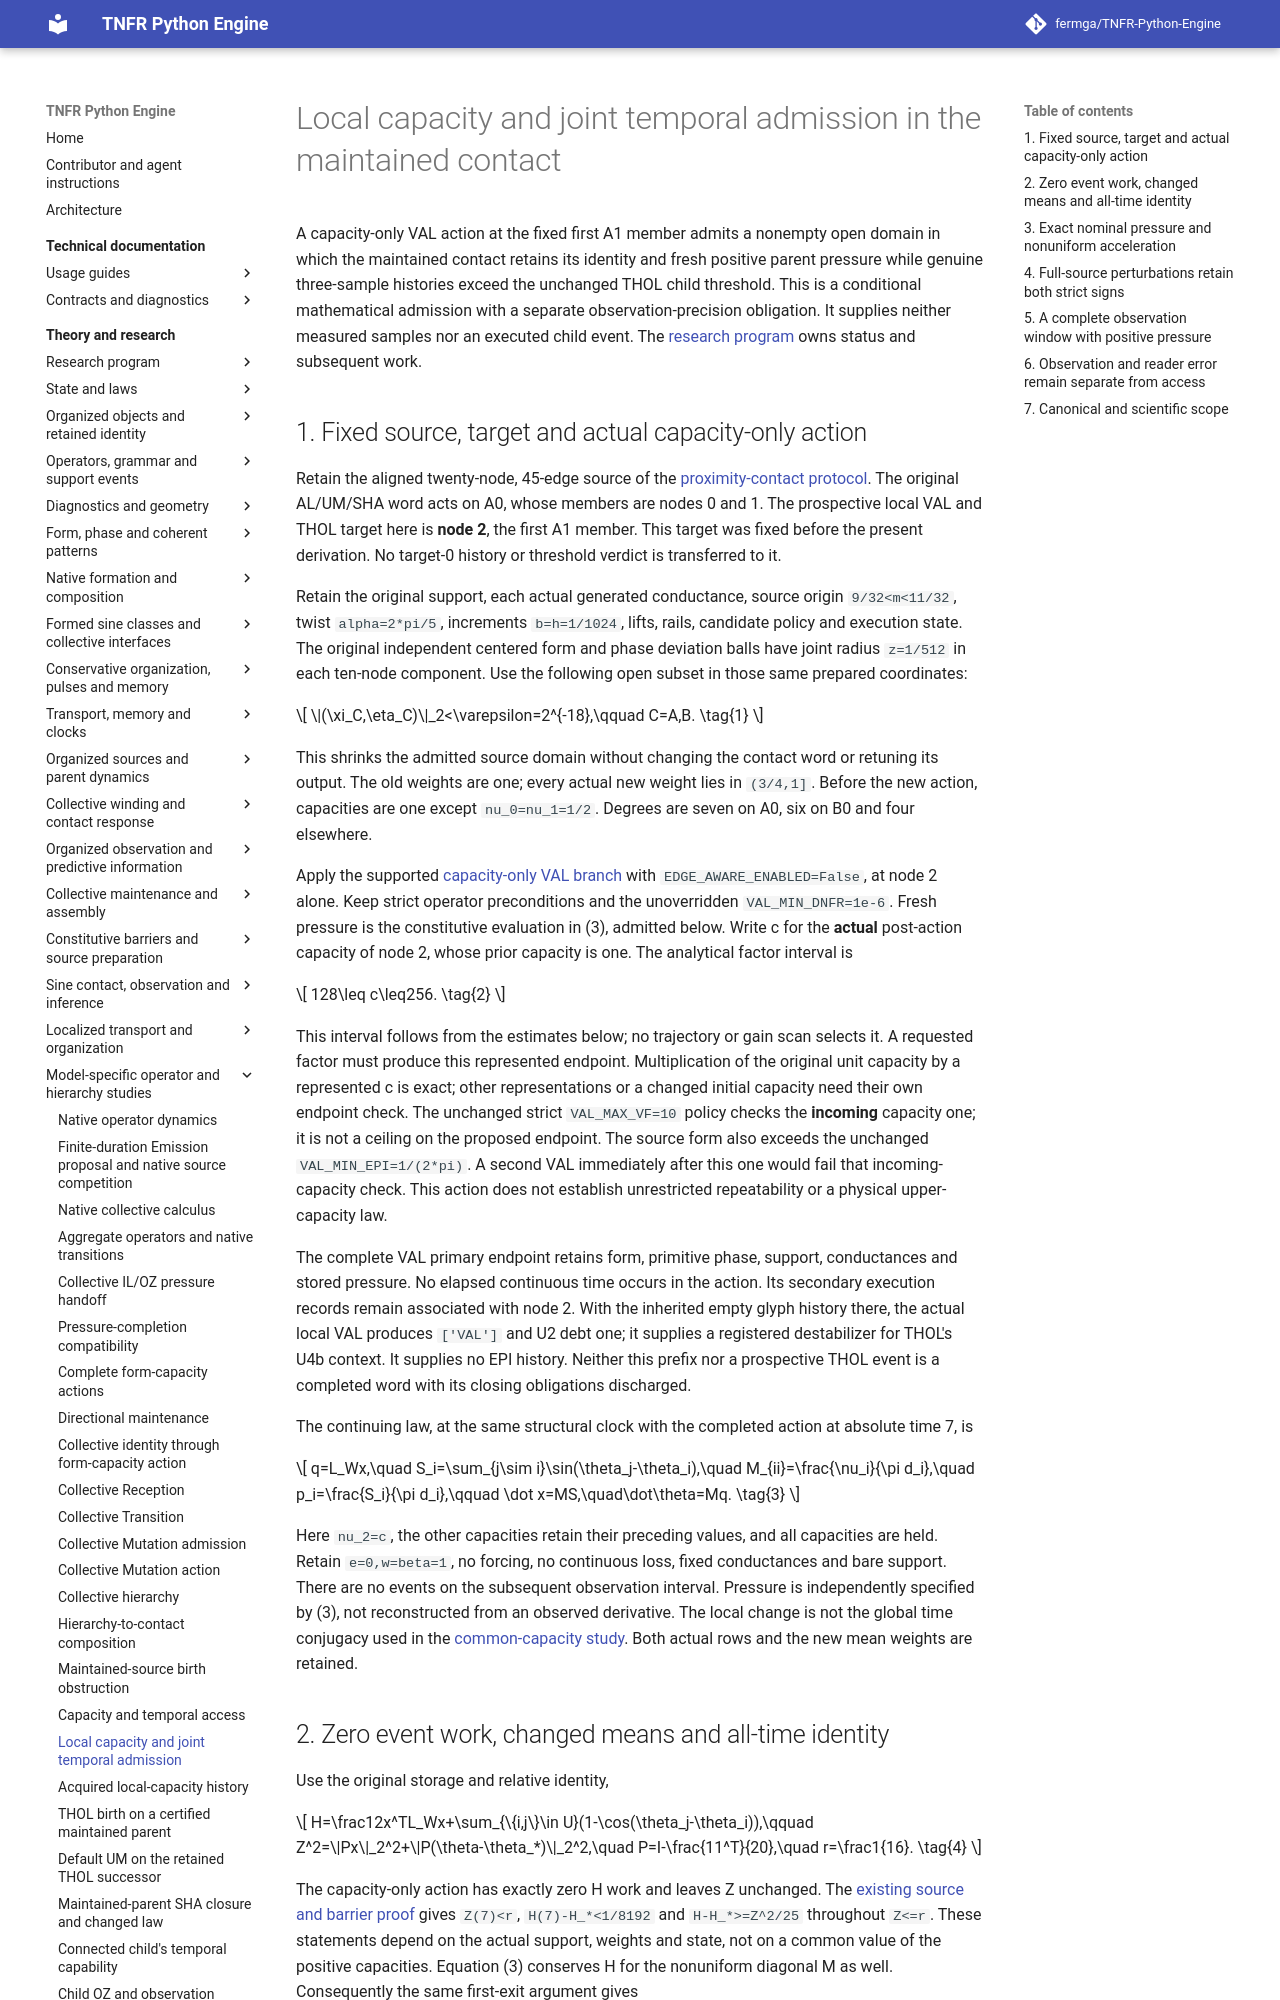

repository: fermga/TNFR-Python-Engine · page: theory/nodal/SINE_LOCAL_CAPACITY_ADMISSION/index.html · generator: mkdocs

# Local capacity and joint temporal admission in the maintained contact

A capacity-only VAL action at the fixed first A1 member admits a nonempty open
domain in which the maintained contact retains its identity and fresh positive
parent pressure while genuine three-sample histories exceed the unchanged THOL
child threshold. This is a conditional mathematical admission with a separate
observation-precision obligation. It supplies neither measured samples nor an
executed child event. The [research program](../RESEARCH_PROGRAM.md#research-current-question)
owns status and subsequent work.

<a id="local-capacity-fixed-model"></a>
## 1. Fixed source, target and actual capacity-only action

Retain the aligned twenty-node, 45-edge source of the
[proximity-contact protocol](SINE_PROXIMITY_CONTACT.md#sine-proximity-contact-protocol).
The original AL/UM/SHA word acts on A0, whose members are nodes 0 and 1. The
prospective local VAL and THOL target here is **node 2**, the first A1 member.
This target was fixed before the present derivation. No target-0 history or
threshold verdict is transferred to it.

Retain the original support, each actual generated conductance, source origin
`9/32<m<11/32`, twist `alpha=2*pi/5`, increments `b=h=1/1024`, lifts, rails,
candidate policy and execution state. The original independent centered form
and phase deviation balls have joint radius `z=1/512` in each ten-node
component. Use the following open subset in those same prepared coordinates:

\[
 \|(\xi_C,\eta_C)\|_2<\varepsilon=2^{-18},\qquad C=A,B.
 \tag{1}
\]

This shrinks the admitted source domain without changing the contact word or
retuning its output. The old weights are one; every actual new weight lies in
`(3/4,1]`. Before the new action, capacities are one except
`nu_0=nu_1=1/2`. Degrees are seven on A0, six on B0 and four elsewhere.

Apply the supported [capacity-only VAL branch](SINE_FORM_CAPACITY_ACTION.md)
with `EDGE_AWARE_ENABLED=False`, at node 2 alone. Keep strict operator
preconditions and the unoverridden `VAL_MIN_DNFR=1e-6`. Fresh pressure is the
constitutive evaluation in (3), admitted below. Write c for the **actual**
post-action capacity of node 2, whose prior capacity is one. The analytical
factor interval is

\[
 128\leq c\leq256.
 \tag{2}
\]

This interval follows from the estimates below; no trajectory or gain scan
selects it. A requested factor must produce this represented endpoint.
Multiplication of the original unit capacity by a represented c is exact;
other representations or a changed initial capacity need their own endpoint
check. The unchanged strict `VAL_MAX_VF=10` policy checks the **incoming**
capacity one; it is not a ceiling on the proposed endpoint. The source form
also exceeds the unchanged `VAL_MIN_EPI=1/(2*pi)`. A second VAL immediately
after this one would fail that incoming-capacity check. This action does not
establish unrestricted repeatability or a physical upper-capacity law.

The complete VAL primary endpoint retains form, primitive phase, support,
conductances and stored pressure. No elapsed continuous time occurs in the
action. Its secondary execution records remain associated with node 2. With
the inherited empty glyph history there, the actual local VAL produces
`['VAL']` and U2 debt one; it supplies a registered destabilizer for THOL's
U4b context. It supplies no EPI history. Neither this prefix nor a prospective
THOL event is a completed word with its closing obligations discharged.

The continuing law, at the same structural clock with the completed action at
absolute time 7, is

\[
 q=L_Wx,\quad S_i=\sum_{j\sim i}\sin(\theta_j-\theta_i),\quad
 M_{ii}=\frac{\nu_i}{\pi d_i},\quad p_i=\frac{S_i}{\pi d_i},\qquad
 \dot x=MS,\quad\dot\theta=Mq.
 \tag{3}
\]

Here `nu_2=c`, the other capacities retain their preceding values, and all
capacities are held. Retain `e=0,w=beta=1`, no forcing, no continuous loss,
fixed conductances and bare support. There are no events on the subsequent
observation interval. Pressure is independently specified by (3), not
reconstructed from an observed derivative. The local change is not the global
time conjugacy used in the [common-capacity study](SINE_CAPACITY_TEMPORAL_ACCESS.md).
Both actual rows and the new mean weights are retained.

<a id="local-capacity-identity"></a>
